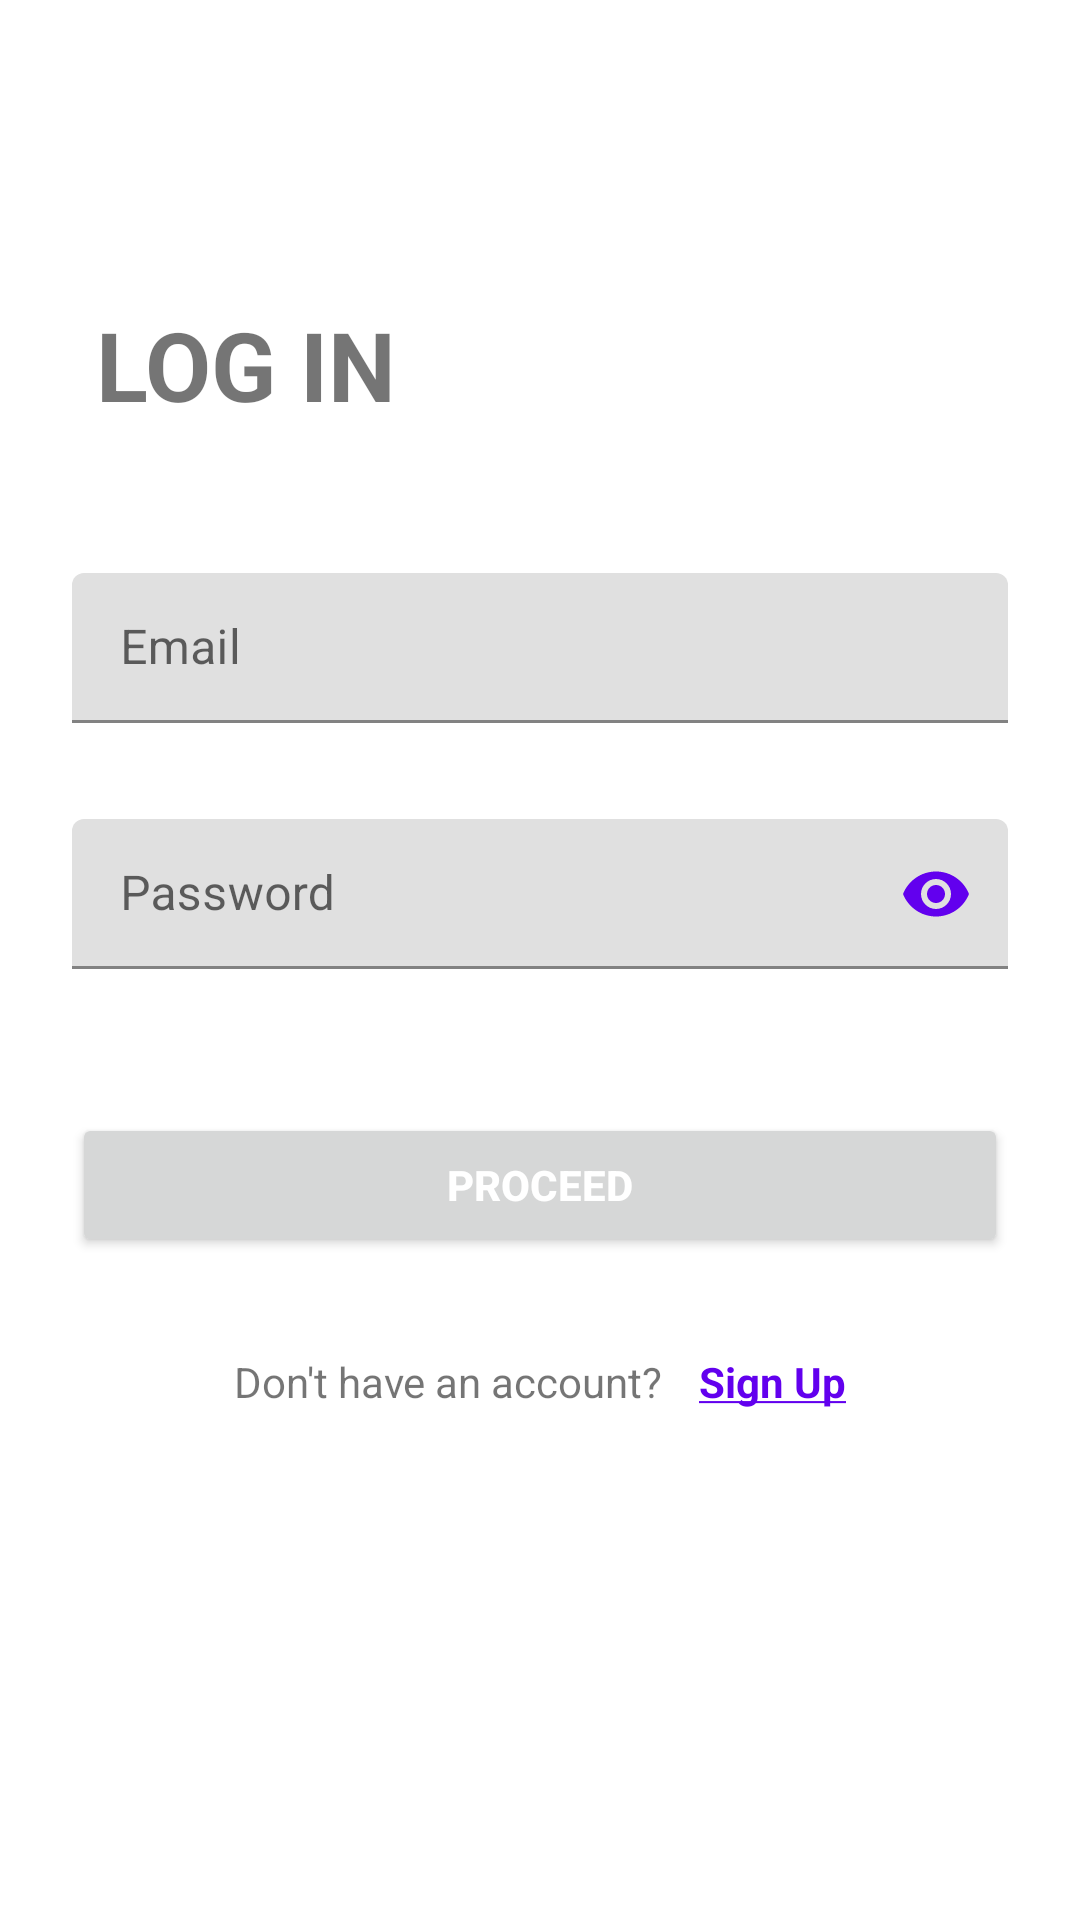

Reconstruct the res/layout file that produces this screen, plus the resources it refers to.
<!-- AndroidManifest.xml: application theme Theme.Vaxify -->
<!-- res/layout/fragment_log_in.xml -->
<?xml version="1.0" encoding="utf-8"?>
<androidx.constraintlayout.widget.ConstraintLayout xmlns:android="http://schemas.android.com/apk/res/android"
    xmlns:app="http://schemas.android.com/apk/res-auto"
    xmlns:tools="http://schemas.android.com/tools"
    android:layout_width="match_parent"
    android:layout_height="match_parent"
    android:orientation="vertical">

    <TextView
        android:id="@+id/textView2"
        android:layout_width="wrap_content"
        android:layout_height="wrap_content"
        android:layout_marginEnd="32dp"
        android:layout_marginTop="100dp"
        android:layout_marginStart="32dp"
        android:text="@string/log_in"
        android:textSize="32sp"
        android:textStyle="bold"
        app:layout_constraintBaseline_toTopOf="parent"
        app:layout_constraintEnd_toEndOf="parent"
        app:layout_constraintHorizontal_bias="0"
        app:layout_constraintStart_toStartOf="parent"
        app:layout_constraintTop_toTopOf="parent" />

    <LinearLayout
        android:layout_width="match_parent"
        android:layout_height="0dp"
        android:gravity="center_horizontal"
        android:orientation="vertical"
        android:paddingHorizontal="24dp"
        android:paddingVertical="48dp"
        app:layout_constraintBottom_toBottomOf="parent"
        app:layout_constraintEnd_toEndOf="parent"
        app:layout_constraintStart_toStartOf="parent"
        app:layout_constraintTop_toBottomOf="@+id/textView2">


        <com.google.android.material.textfield.TextInputLayout
            android:layout_width="match_parent"
            android:layout_height="wrap_content"
            app:hintEnabled="true"
            app:passwordToggleEnabled="false"
            app:passwordToggleTint="@color/color_primary">

            <EditText
                android:id="@+id/et_log_in_email"
                android:layout_width="match_parent"
                android:layout_height="50dp"
                android:drawableStart="@drawable/ic_baseline_email_24"
                android:drawablePadding="16dp"
                android:hint="Email"
                android:inputType="textEmailAddress"
                android:maxLines="1"
                android:paddingHorizontal="16dp"
                tools:ignore="SpeakableTextPresentCheck" />
        </com.google.android.material.textfield.TextInputLayout>

        <com.google.android.material.textfield.TextInputLayout
            android:layout_width="match_parent"
            android:layout_height="wrap_content"
            android:layout_marginTop="32dp"
            app:hintEnabled="true"
            app:passwordToggleEnabled="true"
            app:passwordToggleTint="@color/color_primary">

            <EditText
                android:id="@+id/et_log_in_password"
                android:layout_width="match_parent"
                android:layout_height="50dp"
                android:hint="Password"
                android:inputType="textPassword"
                android:maxLength="16"
                android:maxLines="1"
                android:paddingHorizontal="16dp"
                tools:ignore="SpeakableTextPresentCheck" />
        </com.google.android.material.textfield.TextInputLayout>

        <Button
            android:id="@+id/btn_proceed_log_in"
            android:layout_width="match_parent"
            android:layout_height="wrap_content"
            android:layout_marginTop="48dp"
            android:elevation="0dp"
            android:text="@string/proceed"
            android:textColor="@color/white"
            android:textStyle="bold" />

        <LinearLayout
            android:layout_width="match_parent"
            android:layout_height="wrap_content"
            android:layout_marginTop="32dp"
            android:gravity="center_horizontal"
            android:orientation="horizontal">

            <TextView
                android:layout_width="wrap_content"
                android:layout_height="wrap_content"
                android:text="@string/don_t_have_an_account" />

            <TextView
                android:id="@+id/tv_sign_up"
                android:layout_width="wrap_content"
                android:layout_height="wrap_content"
                android:paddingStart="12dp"
                android:text="@string/sign_up"
                android:textColor="@color/color_primary"
                android:textStyle="bold" />

        </LinearLayout>

    </LinearLayout>

</androidx.constraintlayout.widget.ConstraintLayout>
<!-- resources referenced by this layout -->
<resources>
  <color name="color_primary">#FF6200EE</color>
  <color name="white">#FFFFFFFF</color>
  <string name="don_t_have_an_account">Don\'t have an account?</string>
  <string name="log_in">LOG IN</string>
  <string name="proceed">PROCEED</string>
  <string name="sign_up"><u>Sign Up</u></string>
  <style name="Theme.Vaxify" parent="Theme.MaterialComponents.DayNight.DarkActionBar">
          
          <item name="colorPrimary">@color/purple_500</item>
          <item name="colorPrimaryVariant">@color/purple_700</item>
          <item name="colorOnPrimary">@color/white</item>
          
          <item name="colorSecondary">@color/teal_200</item>
          <item name="colorSecondaryVariant">@color/teal_700</item>
          <item name="colorOnSecondary">@color/black</item>
          
          <item name="android:statusBarColor">?attr/colorPrimaryVariant</item>
          
      </style>
  <color name="purple_500">#FF6200EE</color>
  <color name="purple_700">#4E07EF</color>
  <color name="teal_200">#FF03DAC5</color>
  <color name="teal_700">#FF018786</color>
  <color name="black">#FF000000</color>
</resources>
